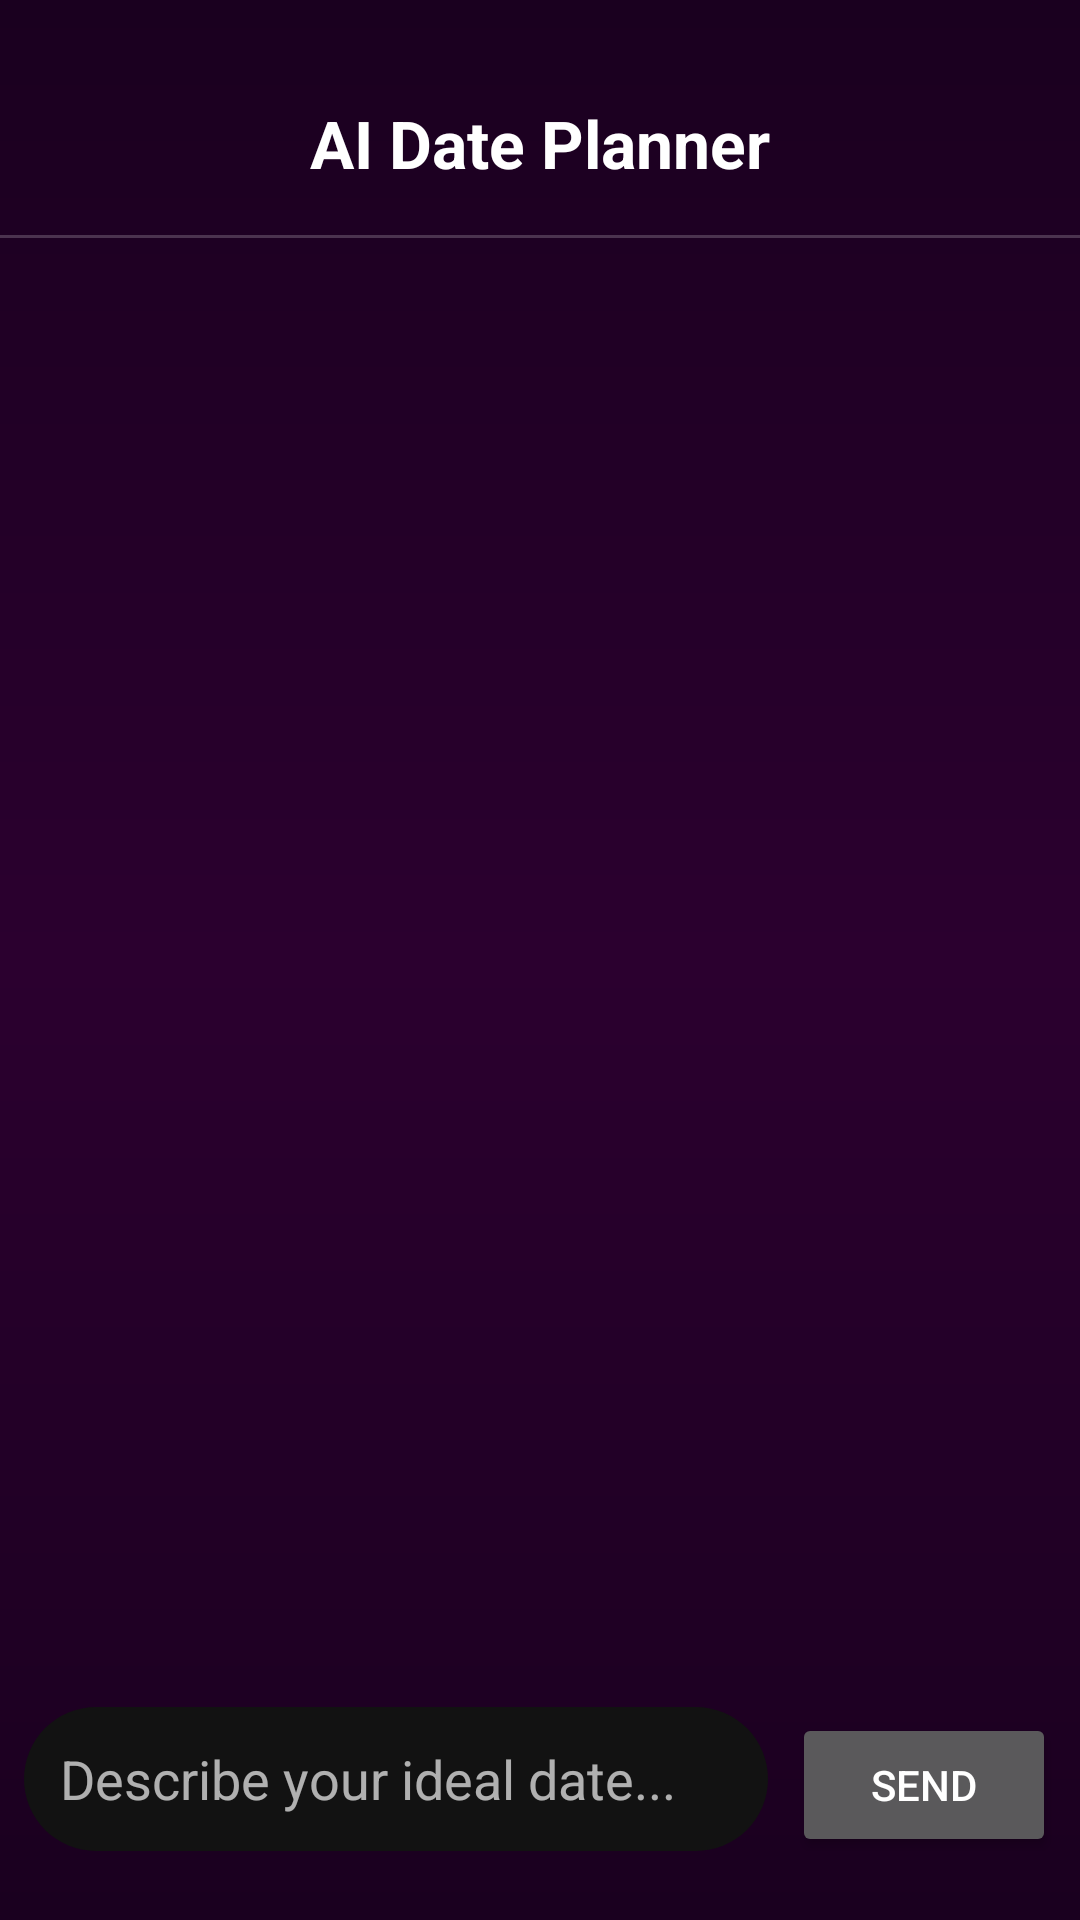

Layout XML and referenced resources for this Android screen:
<!-- AndroidManifest.xml: application theme Theme.DateMaker.Dark -->
<!-- res/layout/activity_ai_date_chat.xml -->
<?xml version="1.0" encoding="utf-8"?>
<LinearLayout xmlns:android="http://schemas.android.com/apk/res/android"
    android:orientation="vertical"
    android:layout_width="match_parent"
    android:layout_height="match_parent"
    android:background="@drawable/romantic_gradient_bg">

    <TextView
        android:layout_width="match_parent"
        android:layout_height="wrap_content"
        android:layout_marginTop="17dp"
        android:gravity="center"
        android:padding="16dp"
        android:text="AI Date Planner"
        android:textColor="@android:color/white"
        android:textSize="22sp"
        android:textStyle="bold" />

    <View
        android:layout_width="match_parent"
        android:layout_height="1dp"
        android:background="#33FFFFFF" />

    <androidx.recyclerview.widget.RecyclerView
        android:id="@+id/rvAiChat"
        android:layout_width="match_parent"
        android:layout_height="0dp"
        android:layout_weight="1"
        android:padding="8dp"
        android:clipToPadding="false" />

    <LinearLayout
        android:layout_width="match_parent"
        android:layout_height="wrap_content"
        android:layout_marginBottom="15dp"
        android:orientation="horizontal"
        android:padding="8dp">

        <EditText
            android:id="@+id/etAiMessage"
            android:layout_width="0dp"
            android:layout_height="48dp"
            android:layout_weight="1"
            android:hint="Describe your ideal date..."
            android:background="@drawable/bg_bottom_nav"
            android:padding="12dp"
            android:textColor="@color/white"
            android:textColorHint="#AAFFFFFF" />

        <Button
            android:id="@+id/btnAiSend"
            android:layout_width="wrap_content"
            android:layout_height="48dp"
            android:text="Send"
            android:textColor="@color/white"
            android:layout_marginStart="8dp" />
    </LinearLayout>

</LinearLayout>
<!-- resources referenced by this layout -->
<resources>
  <color name="white">#FFFFFF</color>
  <!-- drawable bg_bottom_nav (drawable) -->
  <?xml version="1.0" encoding="utf-8"?>
  <shape xmlns:android="http://schemas.android.com/apk/res/android"
      android:shape="rectangle">
      <solid android:color="#FF121212"/>
      <corners android:radius="24dp"/>
      <padding
          android:left="0dp"
          android:top="4dp"
          android:right="0dp"
          android:bottom="4dp"/>
  </shape>
  <!-- drawable romantic_gradient_bg (drawable) -->
  <?xml version="1.0" encoding="utf-8"?>
  <shape xmlns:android="http://schemas.android.com/apk/res/android"
      android:shape="rectangle">
  
      <gradient
          android:startColor="#1A001F"
          android:centerColor="#2B002F"
          android:endColor="#1A001F"
          android:angle="270"
          android:type="linear" />
  </shape>
  <style name="Theme.DateMaker.Dark" parent="Theme.Material3.Dark.NoActionBar">
          <item name="android:textCursorDrawable">@null</item>
          <item name="colorPrimary">@color/dark_purple</item>
          <item name="colorOnPrimary">@color/black</item>
      </style>
  <color name="dark_purple">#1A001F</color>
  <color name="black">#000000</color>
</resources>
